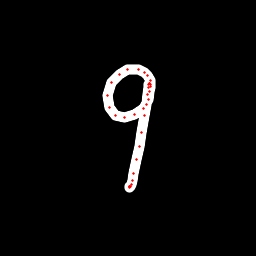

Data behind this chart, as committed beside it:
x, y, hover, eod
150.3, 87.93, 0.0, 0.0
150.5, 84.72, 0.0, 0.0
150, 80.97, 0.0, 0.0
147.1, 75.7, 0.0, 0.0
144.1, 72.6, 0.0, 0.0
138.2, 69.61, 0.0, 0.0
127.7, 69.61, 0.0, 0.0
119.2, 74, 0.0, 0.0
111.6, 82.35, 0.0, 0.0
107.4, 95.07, 0.0, 0.0
109.1, 107.7, 0.0, 0.0
115.4, 115.7, 0.0, 0.0
124.5, 117.7, 0.0, 0.0
134.2, 114.7, 0.0, 0.0
143.6, 108.2, 0.0, 0.0
148.2, 99.02, 0.0, 0.0
149.5, 91.17, 0.0, 0.0
150, 86.96, 0.0, 0.0
149.5, 83.99, 0.0, 0.0
149.2, 83.48, 0.0, 0.0
148.7, 84.17, 0.0, 0.0
148.2, 87.44, 0.0, 0.0
147.4, 94.79, 0.0, 0.0
146.2, 104.1, 0.0, 0.0
144.8, 115.9, 0.0, 0.0
141.7, 132.8, 0.0, 0.0
139.5, 146.3, 0.0, 0.0
137, 159.8, 0.0, 0.0
133.6, 173.1, 0.0, 0.0
132.1, 180.4, 0.0, 0.0
131.3, 184.1, 0.0, 0.0
130.9, 186.4, 0.0, 0.0
129.8, 187, 0.0, 0.0
129.9, 186.7, 0.0, 0.0
129.9, 186.3, 0.0, 1.0
